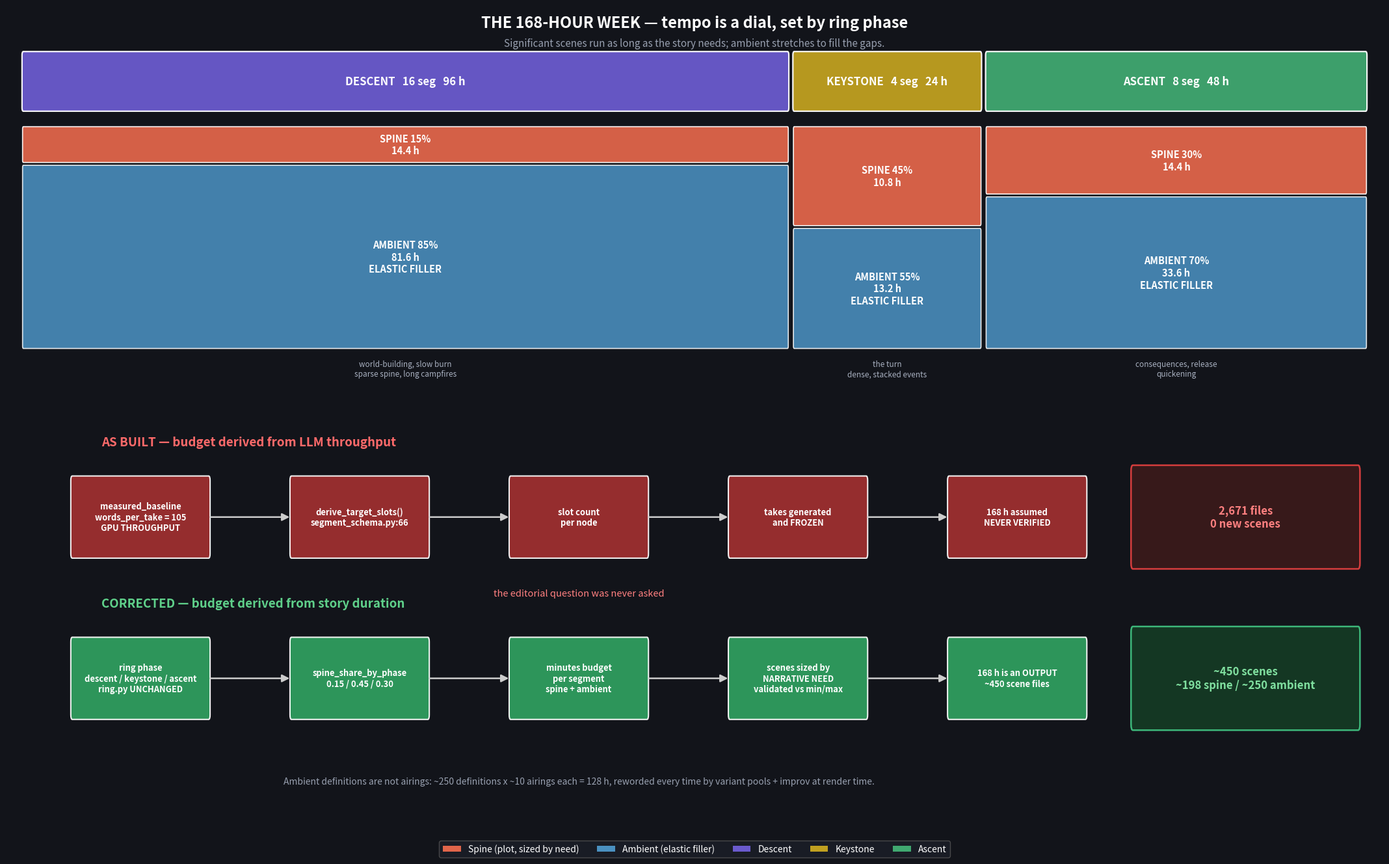

The script that saved this image: (Note: this script raises an exception after producing the figure.)
"""Render the duration-driven pacing model (plan §6A) as a PNG.

Panel A: the 168h week as a ring-phase tempo bar — spine vs ambient share
         per phase, showing tempo as a dial rather than a constant.
Panel B: old take-driven budget vs new duration-driven budget, as a flow.
Manual (x, y) layout per the codebase-visualization skill.
"""
import matplotlib
matplotlib.use("Agg")
import matplotlib.pyplot as plt
from matplotlib.patches import FancyBboxPatch, FancyArrowPatch, Patch

C = {
    "spine": "#e0654a",
    "ambient": "#4a90c0",
    "descent": "#6a5acd",
    "keystone": "#c0a020",
    "ascent": "#40a870",
    "old": "#a03030",
    "new": "#30a060",
    "neutral": "#505868",
}

# phase, segments, hours, spine_share
PHASES = [
    ("DESCENT", 16, 96.0, 0.15, "descent", "world-building, slow burn\nsparse spine, long campfires"),
    ("KEYSTONE", 4, 24.0, 0.45, "keystone", "the turn\ndense, stacked events"),
    ("ASCENT", 8, 48.0, 0.30, "ascent", "consequences, release\nquickening"),
]

fig = plt.figure(figsize=(23, 14))
fig.patch.set_facecolor("#12141a")

# ---------------- Panel A: tempo bar ----------------
axA = fig.add_axes((0.04, 0.50, 0.92, 0.42))
axA.set_facecolor("#12141a")

x = 0.0
TOTAL_H = 168.0
for name, segs, hours, share, ckey, blurb in PHASES:
    w = hours / TOTAL_H * 100.0
    spine_h = hours * share
    amb_h = hours - spine_h

    # phase header band
    axA.add_patch(FancyBboxPatch((x + 0.25, 7.5), w - 0.5, 1.5,
                                 boxstyle="round,pad=0.1",
                                 facecolor=C[ckey], edgecolor="white",
                                 linewidth=1.6, alpha=0.95))
    axA.text(x + w / 2, 8.25, f"{name}   {segs} seg   {hours:.0f} h",
             ha="center", va="center", fontsize=12, color="white", weight="bold")

    # spine block (proportional height)
    sh = share * 6.0
    axA.add_patch(FancyBboxPatch((x + 0.25, 6.9 - sh), w - 0.5, sh,
                                 boxstyle="round,pad=0.06",
                                 facecolor=C["spine"], edgecolor="white",
                                 linewidth=1.2, alpha=0.95))
    axA.text(x + w / 2, 6.9 - sh / 2,
             f"SPINE {int(share*100)}%\n{spine_h:.1f} h",
             ha="center", va="center", fontsize=10.5, color="white", weight="bold")

    # ambient block fills the rest
    ah = 6.0 - sh
    axA.add_patch(FancyBboxPatch((x + 0.25, 0.7), w - 0.5, ah,
                                 boxstyle="round,pad=0.06",
                                 facecolor=C["ambient"], edgecolor="white",
                                 linewidth=1.2, alpha=0.88))
    axA.text(x + w / 2, 0.7 + ah / 2,
             f"AMBIENT {int((1-share)*100)}%\n{amb_h:.1f} h\nELASTIC FILLER",
             ha="center", va="center", fontsize=10.5, color="white", weight="bold")

    axA.text(x + w / 2, 0.05, blurb, ha="center", va="center",
             fontsize=8.5, color="#a8b0c0", style="italic")
    x += w

axA.text(50, 9.8, "THE 168-HOUR WEEK — tempo is a dial, set by ring phase",
         ha="center", fontsize=17, color="white", weight="bold")
axA.text(50, 9.25,
         "Significant scenes run as long as the story needs; ambient stretches to fill the gaps.",
         ha="center", fontsize=11, color="#98a0b0", style="italic")
axA.set_xlim(-1, 101)
axA.set_ylim(-0.5, 10.4)
axA.axis("off")

# ---------------- Panel B: old vs new derivation ----------------
axB = fig.add_axes((0.04, 0.03, 0.92, 0.43))
axB.set_facecolor("#12141a")


def chain(ax, nodes, y, color, title, title_color):
    ax.text(nodes[0][0] - 3.2, y + 1.85, title, fontsize=13.5,
            color=title_color, weight="bold", ha="left")
    prev = None
    for (cx, label, bad) in nodes:
        fc = C["old"] if bad else color
        ax.add_patch(FancyBboxPatch((cx - 5.6, y - 0.95), 11.2, 1.9,
                                    boxstyle="round,pad=0.12",
                                    facecolor=fc, edgecolor="white",
                                    linewidth=1.5, alpha=0.93))
        ax.text(cx, y, label, ha="center", va="center", fontsize=9.3,
                color="white", weight="bold")
        if prev is not None:
            ax.add_patch(FancyArrowPatch((prev + 5.6, y), (cx - 5.6, y),
                                         arrowstyle="-|>", mutation_scale=17,
                                         linewidth=1.8, color="#cccccc"))
        prev = cx


OLD = [
    (9, "measured_baseline\nwords_per_take = 105\nGPU THROUGHPUT", True),
    (27, "derive_target_slots()\nsegment_schema.py:66", True),
    (45, "slot count\nper node", True),
    (63, "takes generated\nand FROZEN", True),
    (81, "168 h assumed\nNEVER VERIFIED", True),
]

NEW = [
    (9, "ring phase\ndescent / keystone / ascent\nring.py UNCHANGED", False),
    (27, "spine_share_by_phase\n0.15 / 0.45 / 0.30", False),
    (45, "minutes budget\nper segment\nspine + ambient", False),
    (63, "scenes sized by\nNARRATIVE NEED\nvalidated vs min/max", False),
    (81, "168 h is an OUTPUT\n~450 scene files", False),
]

chain(axB, OLD, 6.2, C["old"], "AS BUILT — budget derived from LLM throughput", "#ff6a6a")
chain(axB, NEW, 2.0, C["new"], "CORRECTED — budget derived from story duration", "#5fd08a")

axB.text(45, 4.15, "the editorial question was never asked",
         ha="center", fontsize=10.5, color="#ff8080", style="italic")

# outcome callouts
axB.add_patch(FancyBboxPatch((90.5, 5.0), 18.5, 2.4, boxstyle="round,pad=0.15",
                             facecolor="#3a1a1a", edgecolor="#e04040",
                             linewidth=1.8, alpha=0.95))
axB.text(99.75, 6.2, "2,671 files\n0 new scenes", ha="center", va="center",
         fontsize=12, color="#ff8080", weight="bold")

axB.add_patch(FancyBboxPatch((90.5, 0.8), 18.5, 2.4, boxstyle="round,pad=0.15",
                             facecolor="#153a24", edgecolor="#40c080",
                             linewidth=1.8, alpha=0.95))
axB.text(99.75, 2.0, "~450 scenes\n~198 spine / ~250 ambient",
         ha="center", va="center", fontsize=12, color="#80e0a0", weight="bold")

axB.text(45, -0.75,
         "Ambient definitions are not airings: ~250 definitions x ~10 airings each = 128 h, "
         "reworded every time by variant pools + improv at render time.",
         ha="center", fontsize=10, color="#98a0b0", style="italic")

legend = [
    Patch(facecolor=C["spine"], label="Spine (plot, sized by need)"),
    Patch(facecolor=C["ambient"], label="Ambient (elastic filler)"),
    Patch(facecolor=C["descent"], label="Descent"),
    Patch(facecolor=C["keystone"], label="Keystone"),
    Patch(facecolor=C["ascent"], label="Ascent"),
]
axB.legend(handles=legend, loc="upper center", bbox_to_anchor=(0.5, -0.05),
           fontsize=10, facecolor="#1c1f28", edgecolor="#555",
           labelcolor="white", ncol=5)

axB.set_xlim(-2, 111)
axB.set_ylim(-1.6, 8.6)
axB.axis("off")

out = "docs/generator_pacing_model.png"
plt.savefig(out, dpi=140, facecolor=fig.get_facecolor(), bbox_inches="tight")
print(f"wrote {out}")
